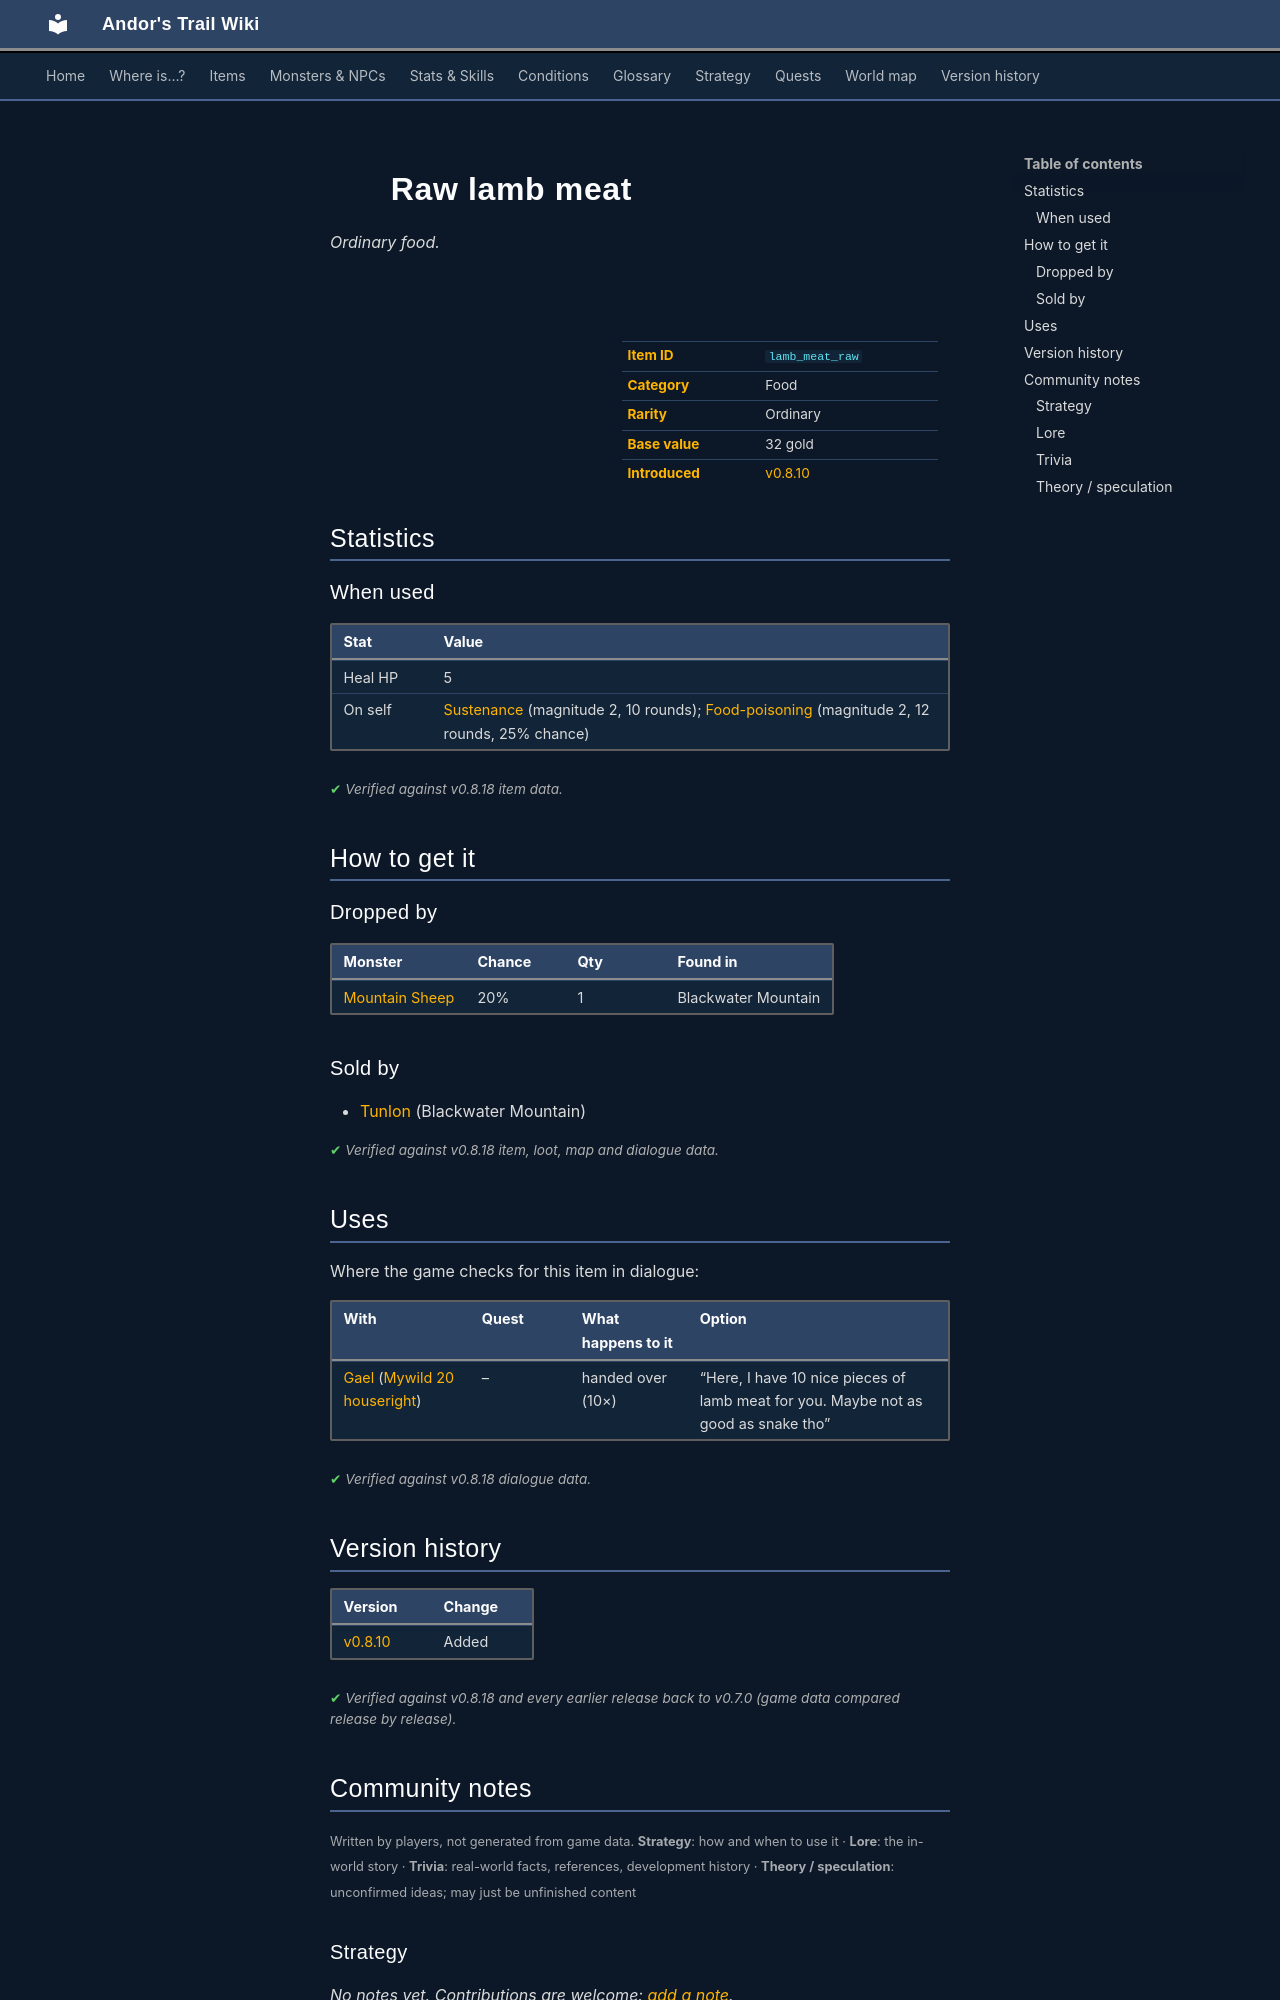

repository: asdfghjkl628/Andor-s-Trail-Wikiiii · page: items/lamb_meat_raw/index.html · generator: mkdocs

---
description: "Raw lamb meat is a ordinary food in Andor's Trail. How to get it: monster drops, shops."
---

# ![](../assets/icons/items/items_japozero_519.png){ .sprite } Raw lamb meat

*Ordinary food.*

<div class="infobox" markdown>

<p class="ib-img"><img class="sprite" src="../../assets/icons/items/items_japozero_519.png" alt=""></p>

| | |
|---|---|
| **Item ID** | `lamb_meat_raw` |
| **Category** | Food |
| **Rarity** | Ordinary |
| **Base value** | 32 gold |
| **Introduced** | [v0.8.10](../versions/0.8.10.md) |

</div>

## Statistics

### When used

| Stat | Value |
|---|---|
| Heal HP | 5 |
| On self | [Sustenance](../conditions/food.md) (magnitude 2, 10 rounds); [Food-poisoning](../conditions/foodp.md) (magnitude 2, 12 rounds, 25% chance) |

<p class="verified">Verified against v0.8.18 item data.</p>

## How to get it

### Dropped by

| Monster | Chance | Qty | Found in |
|---|---|---|---|
| [Mountain Sheep](../monsters/bwm_sheep1.md) | 20% | 1 | Blackwater Mountain |

### Sold by

- [Tunlon](../monsters/tunlon.md) (Blackwater Mountain)


<p class="verified">Verified against v0.8.18 item, loot, map and dialogue data.</p>

## Uses

Where the game checks for this item in dialogue:

| With | Quest | What happens to it | Option |
|---|---|---|---|
| [Gael](../monsters/gael.md) ([Mywild 20 houseright](../maps/mywild20_houseright.md)) | – | handed over (10×) | “Here, I have 10 nice pieces of lamb meat for you. Maybe not as good as snake tho” |

<p class="verified">Verified against v0.8.18 dialogue data.</p>


## Version history

| Version | Change |
|---|---|
| [v0.8.10](../versions/0.8.10.md) | Added |

<p class="verified">Verified against v0.8.18 and every earlier release back to v0.7.0 (game data compared release by release).</p>


## Community notes

<small>Written by players, not generated from game data. **Strategy**: how and when to use it · **Lore**: the in-world story · **Trivia**: real-world facts, references, development history · **Theory / speculation**: unconfirmed ideas; may just be unfinished content</small>

### Strategy

*No notes yet. Contributions are welcome: [add a note](https://github.com/asdfghjkl628/Andor-s-Trail-Wikiiii/new/main/notes/items?filename=lamb_meat_raw.md&value=%23%23%20Strategy%0A%0A%3C%21--%20how%20and%20when%20to%20use%20it%20--%3E%0A%0A%23%23%20Lore%0A%0A%3C%21--%20the%20in-world%20story%20--%3E%0A%0A%23%23%20Trivia%0A%0A%3C%21--%20real-world%20facts%2C%20references%2C%20development%20history%20--%3E%0A%0A%23%23%20Theory%20/%20speculation%0A%0A%3C%21--%20unconfirmed%20ideas%3B%20may%20just%20be%20unfinished%20content%20--%3E%0A).*

### Lore

*No notes yet. Contributions are welcome: [add a note](https://github.com/asdfghjkl628/Andor-s-Trail-Wikiiii/new/main/notes/items?filename=lamb_meat_raw.md&value=%23%23%20Strategy%0A%0A%3C%21--%20how%20and%20when%20to%20use%20it%20--%3E%0A%0A%23%23%20Lore%0A%0A%3C%21--%20the%20in-world%20story%20--%3E%0A%0A%23%23%20Trivia%0A%0A%3C%21--%20real-world%20facts%2C%20references%2C%20development%20history%20--%3E%0A%0A%23%23%20Theory%20/%20speculation%0A%0A%3C%21--%20unconfirmed%20ideas%3B%20may%20just%20be%20unfinished%20content%20--%3E%0A).*

### Trivia

*No notes yet. Contributions are welcome: [add a note](https://github.com/asdfghjkl628/Andor-s-Trail-Wikiiii/new/main/notes/items?filename=lamb_meat_raw.md&value=%23%23%20Strategy%0A%0A%3C%21--%20how%20and%20when%20to%20use%20it%20--%3E%0A%0A%23%23%20Lore%0A%0A%3C%21--%20the%20in-world%20story%20--%3E%0A%0A%23%23%20Trivia%0A%0A%3C%21--%20real-world%20facts%2C%20references%2C%20development%20history%20--%3E%0A%0A%23%23%20Theory%20/%20speculation%0A%0A%3C%21--%20unconfirmed%20ideas%3B%20may%20just%20be%20unfinished%20content%20--%3E%0A).*
